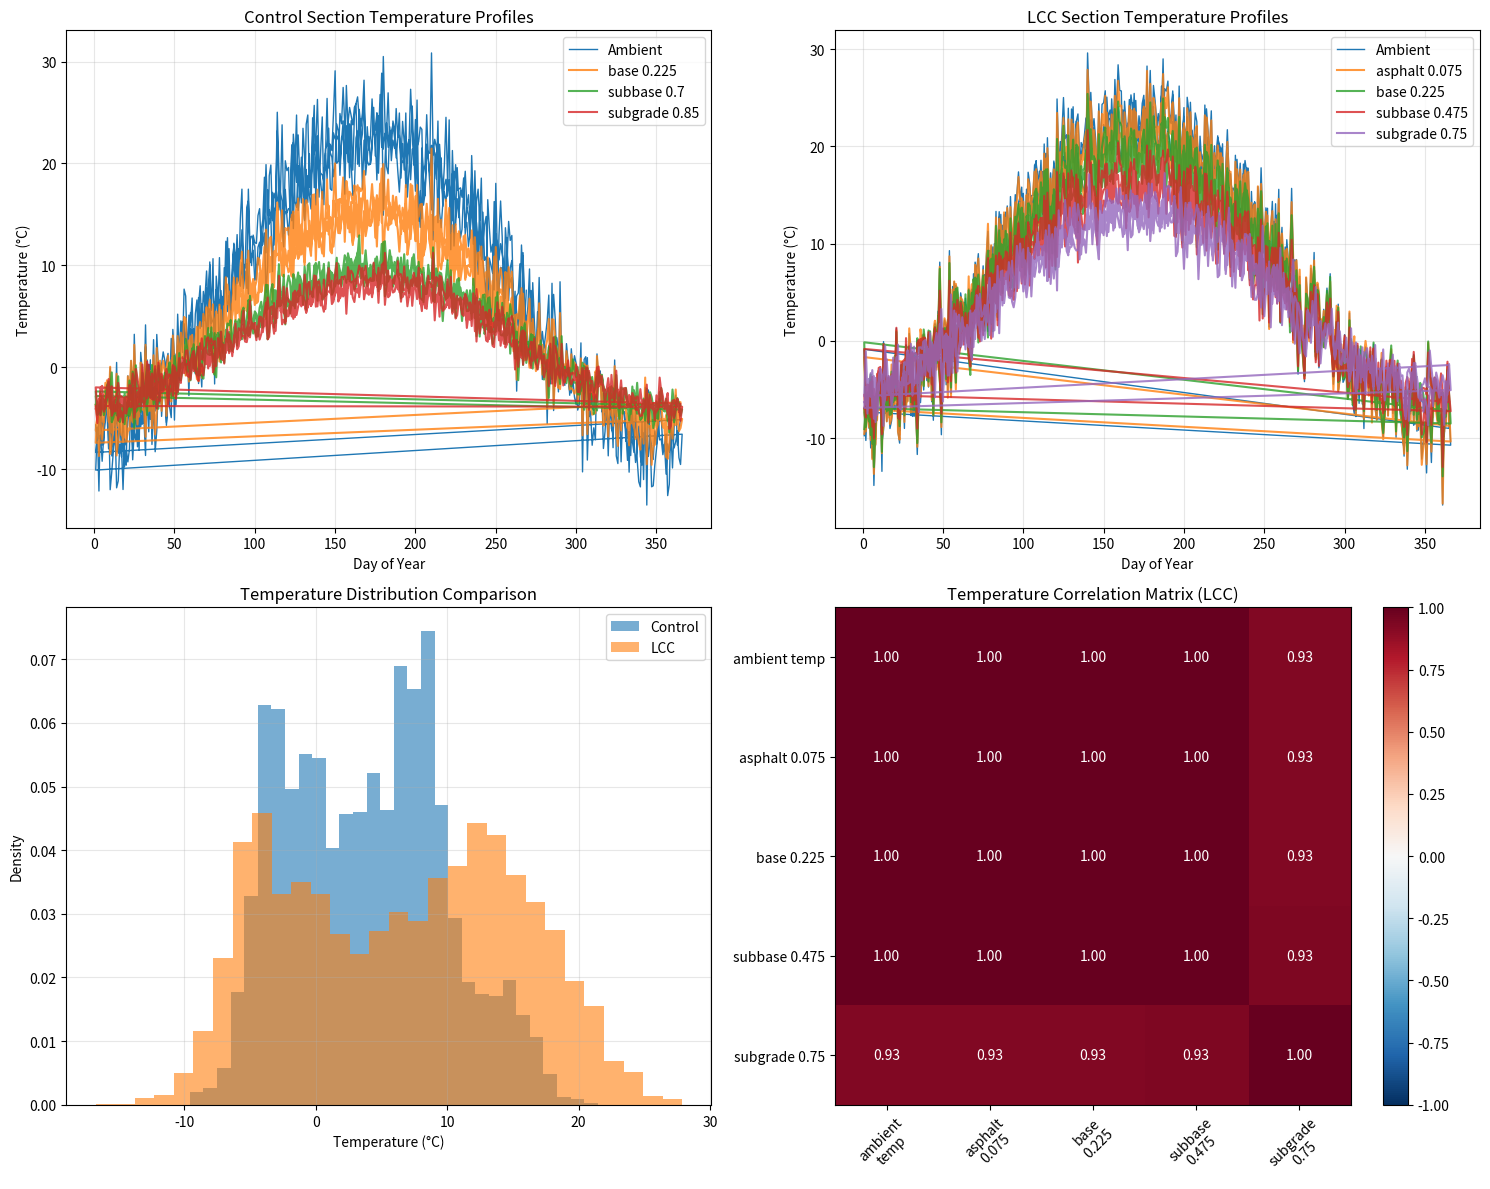

The matplotlib source for this figure:
import pandas as pd
import numpy as np
import matplotlib.pyplot as plt
from datetime import datetime, timedelta
import seaborn as sns

# Set random seed for reproducibility
np.random.seed(42)

def generate_ambient_temperature(days, start_date='2019-01-01'):
    """Generate realistic ambient temperature data based on seasonal patterns"""
    dates = pd.date_range(start=start_date, periods=days, freq='D')
    day_of_year = dates.dayofyear
    
    # Seasonal temperature pattern (sinusoidal with noise)
    base_temp = 7.5  # Average temperature from paper
    seasonal_amplitude = 15  # Temperature variation
    seasonal_temp = base_temp + seasonal_amplitude * np.sin(2 * np.pi * (day_of_year - 80) / 365)
    
    # Add daily variation and noise
    daily_noise = np.random.normal(0, 3, days)
    ambient_temp = seasonal_temp + daily_noise
    
    # Clamp to realistic range
    ambient_temp = np.clip(ambient_temp, -25, 35)
    
    return dates, day_of_year, ambient_temp

def calculate_layer_temperature(ambient_temp, day_of_year, depth, material_type='control', density=None):
    """Calculate layer temperature based on ambient conditions and material properties"""
    
    # Thermal lag effect based on depth
    thermal_lag_days = depth * 2  # Deeper layers have more lag
    lag_indices = np.maximum(0, np.arange(len(ambient_temp)) - int(thermal_lag_days))
    lagged_ambient = ambient_temp[lag_indices]
    
    # Damping factor based on depth and material
    if material_type == 'control':
        damping_factor = 0.85 * np.exp(-depth * 1.2)
        insulation_effect = 0
    else:  # LCC material
        # Better insulation properties for LCC
        base_damping = 0.9 * np.exp(-depth * 0.8)
        if density == 400:
            insulation_effect = 0.15
        elif density == 475:
            insulation_effect = 0.12
        elif density == 600:
            insulation_effect = 0.08
        else:
            insulation_effect = 0.12
        damping_factor = base_damping * (1 + insulation_effect)
    
    # Seasonal phase shift based on depth
    phase_shift = depth * 10  # days
    seasonal_component = 2 * np.sin(2 * np.pi * (day_of_year - 80 - phase_shift) / 365)
    
    # Calculate layer temperature
    layer_temp = (lagged_ambient * damping_factor + 
                  seasonal_component * (1 - damping_factor) + 
                  np.random.normal(0, 0.5, len(ambient_temp)))
    
    return layer_temp

def generate_control_section_data(days=1000):
    """Generate temperature data for control section (conventional pavement)"""
    dates, day_of_year, ambient_temp = generate_ambient_temperature(days)
    
    # Layer depths from the paper (in meters)
    depths = {
        'base_0.225': 0.225,
        'subbase_0.7': 0.7,
        'subgrade_0.85': 0.85
    }
    
    data = {
        'date': dates,
        'day_of_year': day_of_year,
        'ambient_temp': ambient_temp
    }
    
    # Generate temperature for each layer
    for layer_name, depth in depths.items():
        layer_temp = calculate_layer_temperature(ambient_temp, day_of_year, depth, 'control')
        data[f'temp_{layer_name}'] = layer_temp
        data[f'depth_{layer_name}'] = [depth] * days
    
    return pd.DataFrame(data)

def generate_lcc_section_data(days=1000, density=475):
    """Generate temperature data for LCC section"""
    dates, day_of_year, ambient_temp = generate_ambient_temperature(days)
    
    # Layer depths for LCC section (in meters)
    depths = {
        'asphalt_0.075': 0.075,
        'base_0.225': 0.225,
        'subbase_0.475': 0.475,
        'subgrade_0.75': 0.75
    }
    
    data = {
        'date': dates,
        'day_of_year': day_of_year,
        'ambient_temp': ambient_temp,
        'lcc_density': [density] * days
    }
    
    # Generate temperature for each layer
    for layer_name, depth in depths.items():
        layer_temp = calculate_layer_temperature(ambient_temp, day_of_year, depth, 'lcc', density)
        data[f'temp_{layer_name}'] = layer_temp
        data[f'depth_{layer_name}'] = [depth] * days
    
    return pd.DataFrame(data)

def generate_ndd_validation_data(days=365):
    """Generate validation data for Notre Dame Drive (NDD) sections"""
    datasets = {}
    
    # Control section
    datasets['ndd_control'] = generate_control_section_data(days)
    
    # LCC sections with different densities
    for density in [400, 475, 600]:
        datasets[f'ndd_lcc_{density}'] = generate_lcc_section_data(days, density)
    
    return datasets

# Generate main datasets
print("Generating Erbsville Control Section Dataset...")
control_data = generate_control_section_data(1000)

print("Generating Erbsville LCC Section Dataset...")
lcc_data = generate_lcc_section_data(1000, density=475)

print("Generating Notre Dame Drive Validation Datasets...")
ndd_datasets = generate_ndd_validation_data(365)

# Display sample data and statistics
print("\n=== CONTROL SECTION SAMPLE DATA ===")
print(control_data.head())
print(f"\nControl Data Shape: {control_data.shape}")

print("\n=== LCC SECTION SAMPLE DATA ===")
print(lcc_data.head())
print(f"\nLCC Data Shape: {lcc_data.shape}")

print("\n=== DATA STATISTICS SUMMARY ===")
print("\nControl Section Temperature Statistics:")
temp_cols = [col for col in control_data.columns if col.startswith('temp_')]
print(control_data[temp_cols + ['ambient_temp']].describe())

print("\nLCC Section Temperature Statistics:")
temp_cols_lcc = [col for col in lcc_data.columns if col.startswith('temp_')]
print(lcc_data[temp_cols_lcc + ['ambient_temp']].describe())

# Save datasets to CSV
control_data.to_csv('erbsville_control_temperature_data.csv', index=False)
lcc_data.to_csv('erbsville_lcc_temperature_data.csv', index=False)

for name, dataset in ndd_datasets.items():
    dataset.to_csv(f'{name}_temperature_data.csv', index=False)

print("\n=== DATASETS GENERATED SUCCESSFULLY ===")
print("Files created:")
print("- erbsville_control_temperature_data.csv")
print("- erbsville_lcc_temperature_data.csv")
print("- ndd_control_temperature_data.csv")
print("- ndd_lcc_400_temperature_data.csv")
print("- ndd_lcc_475_temperature_data.csv")
print("- ndd_lcc_600_temperature_data.csv")

# Create visualization
fig, axes = plt.subplots(2, 2, figsize=(15, 12))

# Control section temperature profile
ax1 = axes[0, 0]
ax1.plot(control_data['day_of_year'], control_data['ambient_temp'], label='Ambient', linewidth=1)
for col in temp_cols:
    layer_name = col.replace('temp_', '').replace('_', ' ')
    ax1.plot(control_data['day_of_year'], control_data[col], label=layer_name, alpha=0.8)
ax1.set_title('Control Section Temperature Profiles')
ax1.set_xlabel('Day of Year')
ax1.set_ylabel('Temperature (°C)')
ax1.legend()
ax1.grid(True, alpha=0.3)

# LCC section temperature profile
ax2 = axes[0, 1]
ax2.plot(lcc_data['day_of_year'], lcc_data['ambient_temp'], label='Ambient', linewidth=1)
for col in temp_cols_lcc:
    layer_name = col.replace('temp_', '').replace('_', ' ')
    ax2.plot(lcc_data['day_of_year'], lcc_data[col], label=layer_name, alpha=0.8)
ax2.set_title('LCC Section Temperature Profiles')
ax2.set_xlabel('Day of Year')
ax2.set_ylabel('Temperature (°C)')
ax2.legend()
ax2.grid(True, alpha=0.3)

# Temperature distribution comparison
ax3 = axes[1, 0]
control_temp_data = control_data[temp_cols].values.flatten()
lcc_temp_data = lcc_data[temp_cols_lcc].values.flatten()
ax3.hist(control_temp_data, bins=30, alpha=0.6, label='Control', density=True)
ax3.hist(lcc_temp_data, bins=30, alpha=0.6, label='LCC', density=True)
ax3.set_title('Temperature Distribution Comparison')
ax3.set_xlabel('Temperature (°C)')
ax3.set_ylabel('Density')
ax3.legend()
ax3.grid(True, alpha=0.3)

# Correlation matrix for LCC data
ax4 = axes[1, 1]
corr_cols = ['ambient_temp'] + temp_cols_lcc
corr_matrix = lcc_data[corr_cols].corr()
im = ax4.imshow(corr_matrix, cmap='RdBu_r', aspect='auto', vmin=-1, vmax=1)
ax4.set_xticks(range(len(corr_cols)))
ax4.set_yticks(range(len(corr_cols)))
ax4.set_xticklabels([col.replace('temp_', '').replace('_', '\n') for col in corr_cols], rotation=45)
ax4.set_yticklabels([col.replace('temp_', '').replace('_', ' ') for col in corr_cols])
ax4.set_title('Temperature Correlation Matrix (LCC)')
plt.colorbar(im, ax=ax4)

# Add correlation values
for i in range(len(corr_cols)):
    for j in range(len(corr_cols)):
        ax4.text(j, i, f'{corr_matrix.iloc[i, j]:.2f}', 
                ha='center', va='center', 
                color='white' if abs(corr_matrix.iloc[i, j]) > 0.5 else 'black')

plt.tight_layout()
plt.savefig('pavement_temperature_analysis.png', dpi=300, bbox_inches='tight')
plt.show()

print("\nVisualization saved as 'pavement_temperature_analysis.png'")
print("\n=== DATASET GENERATION COMPLETE ===")
